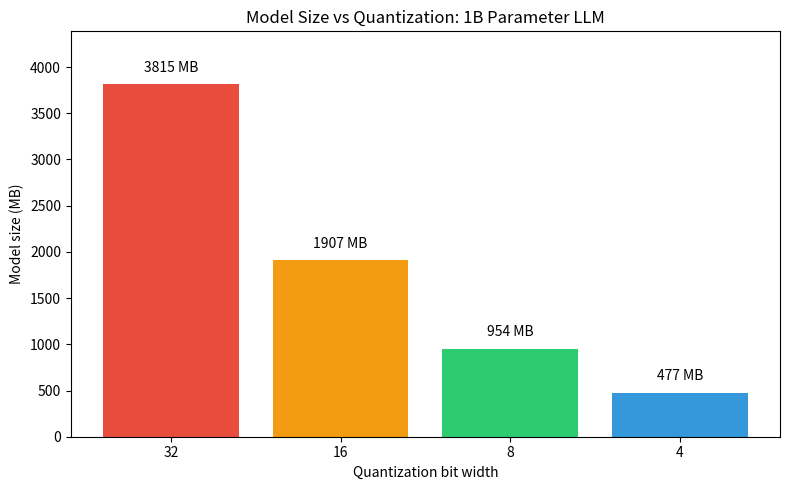

Python code for this plot: (Note: this script raises an exception after producing the figure.)
"""
Phase 107: On-Device LLMs
NumPy simulation of model size vs memory.
Show how INT4 quantization reduces model footprint by 4x.
Discuss accuracy trade-offs with a toy linear layer.
"""

import numpy as np
import matplotlib
matplotlib.use('Agg')
import matplotlib.pyplot as plt

np.random.seed(42)


def model_size_mb(params, bits_per_param):
    """Calculate model size in MB given param count and bit width."""
    return (params * bits_per_param) / (8 * 1024 * 1024)


def quantize_weights(w, bits):
    """Simulate uniform quantization of weights to given bits."""
    levels = 2 ** bits
    w_min, w_max = w.min(), w.max()
    scale = (w_max - w_min) / (levels - 1)
    quantized = np.round((w - w_min) / scale) * scale + w_min
    return quantized


def main():
    # Simulate a toy linear layer: input 512, output 1024
    in_dim, out_dim = 512, 1024
    weights = np.random.randn(out_dim, in_dim).astype(np.float32)
    x = np.random.randn(1, in_dim).astype(np.float32)

    # Baseline FP32 output
    y_fp32 = x @ weights.T

    # Quantize to INT8 and INT4
    w_int8 = quantize_weights(weights, bits=8)
    w_int4 = quantize_weights(weights, bits=4)

    y_int8 = x @ w_int8.T
    y_int4 = x @ w_int4.T

    mse_int8 = np.mean((y_fp32 - y_int8) ** 2)
    mse_int4 = np.mean((y_fp32 - y_int4) ** 2)

    print("Toy Linear Layer: input_dim=512, output_dim=1024")
    print(f"FP32 MSE baseline: 0.0")
    print(f"INT8 MSE vs FP32: {mse_int8:.6f}")
    print(f"INT4 MSE vs FP32: {mse_int4:.6f}")
    print()

    # Model size comparison for a 1B parameter model
    params = 1_000_000_000
    fp32_size = model_size_mb(params, 32)
    int8_size = model_size_mb(params, 8)
    int4_size = model_size_mb(params, 4)

    print(f"1B parameter model sizes:")
    print(f"  FP32: {fp32_size:.1f} MB")
    print(f"  INT8: {int8_size:.1f} MB ({fp32_size/int8_size:.1f}x reduction)")
    print(f"  INT4: {int4_size:.1f} MB ({fp32_size/int4_size:.1f}x reduction)")
    print()

    # Plot: model size vs bit width
    bits = [32, 16, 8, 4]
    sizes = [model_size_mb(params, b) for b in bits]

    fig, ax = plt.subplots(figsize=(8, 5))
    ax.bar([str(b) for b in bits], sizes, color=['#e74c3c', '#f39c12', '#2ecc71', '#3498db'])
    ax.set_xlabel('Quantization bit width')
    ax.set_ylabel('Model size (MB)')
    ax.set_title('Model Size vs Quantization: 1B Parameter LLM')
    for i, s in enumerate(sizes):
        ax.text(i, s + 100, f'{s:.0f} MB', ha='center', va='bottom')
    ax.set_ylim(0, max(sizes) * 1.15)
    fig.tight_layout()
    fig.savefig('src/phase107/quantization_size_tradeoff.png')
    print("Saved plot to src/phase107/quantization_size_tradeoff.png")

    # Plot: accuracy trade-off for multiple layers
    num_layers = np.arange(1, 33)
    # Simulate error accumulation: error grows with sqrt(layers)
    error_int8 = mse_int8 * np.sqrt(num_layers) * 0.5
    error_int4 = mse_int4 * np.sqrt(num_layers) * 0.5

    fig2, ax2 = plt.subplots(figsize=(8, 5))
    ax2.plot(num_layers, error_int8, label='INT8 accumulated error', color='green')
    ax2.plot(num_layers, error_int4, label='INT4 accumulated error', color='blue')
    ax2.set_xlabel('Number of layers')
    ax2.set_ylabel('Accumulated MSE')
    ax2.set_title('Accuracy Trade-off: Quantization Error Accumulation')
    ax2.legend()
    ax2.grid(True)
    fig2.tight_layout()
    fig2.savefig('src/phase107/quantization_accuracy_tradeoff.png')
    print("Saved plot to src/phase107/quantization_accuracy_tradeoff.png")


if __name__ == '__main__':
    main()
